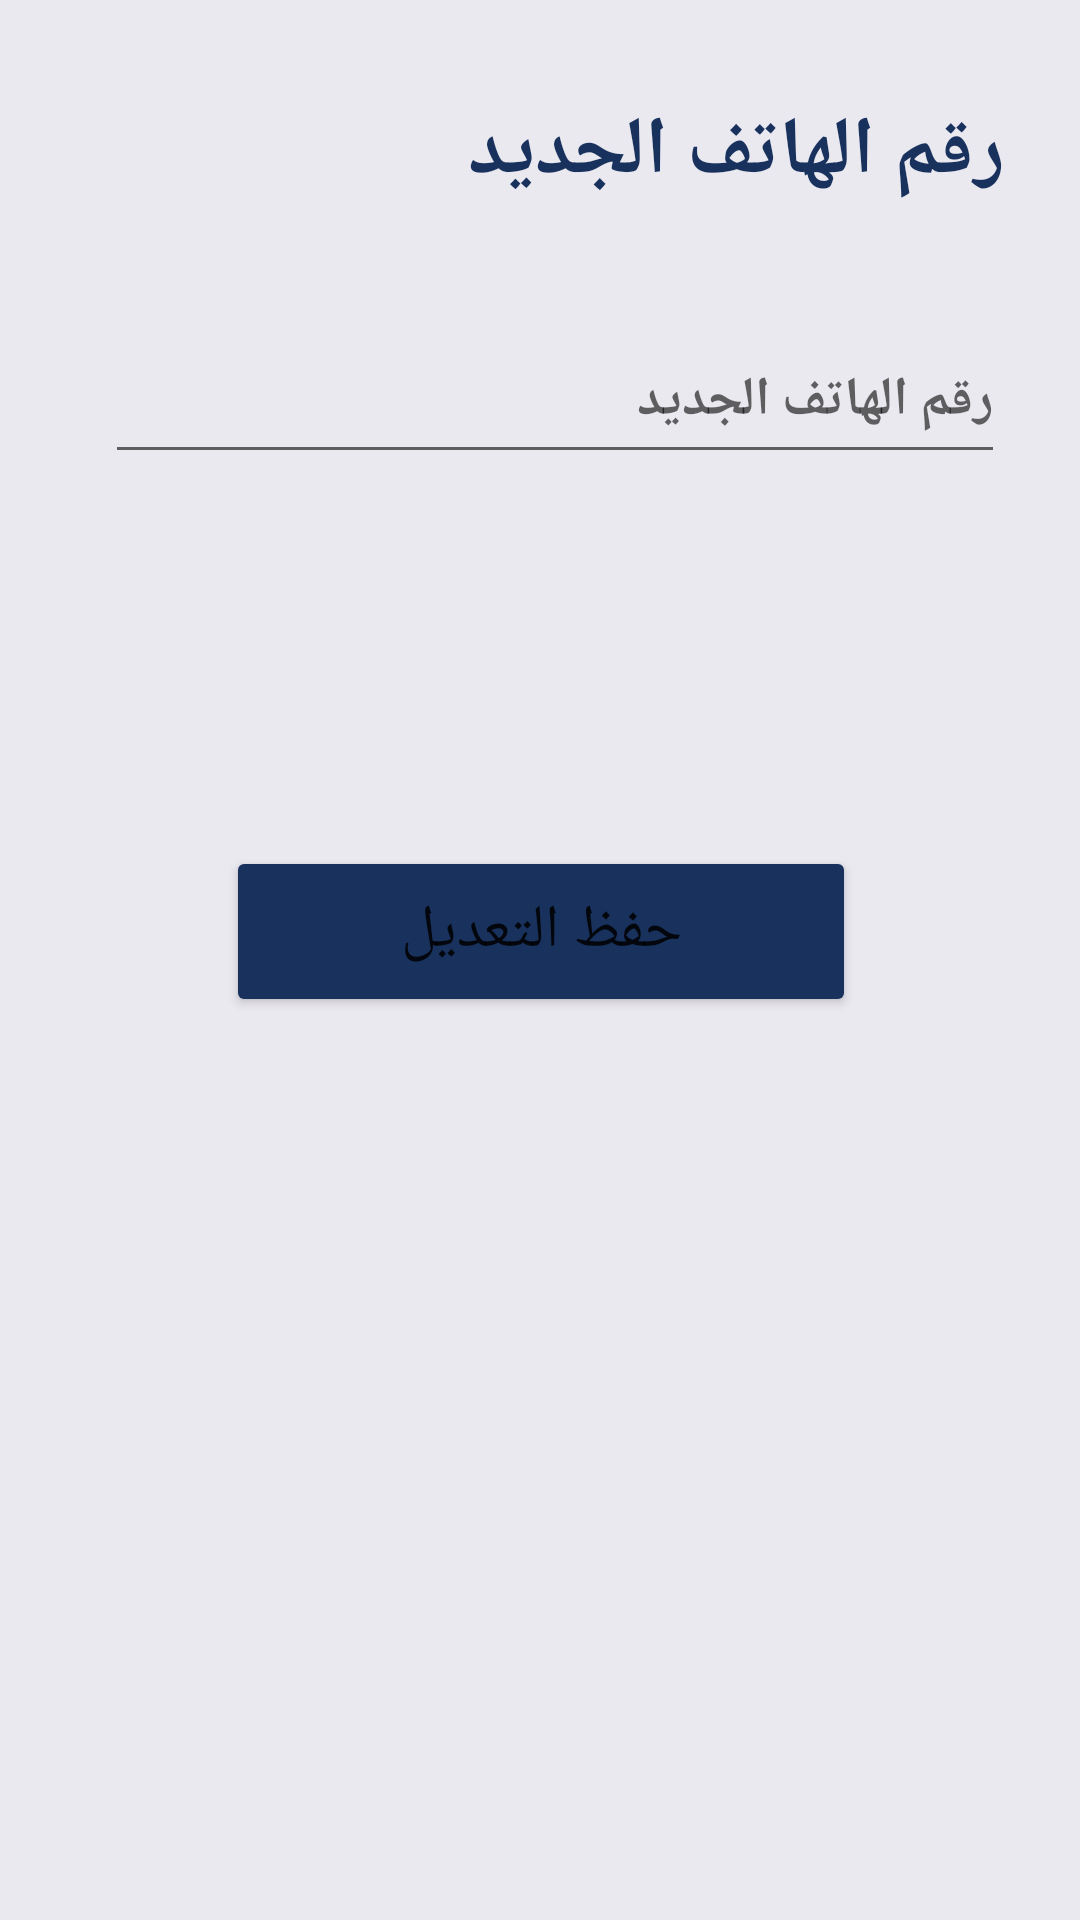

Here is an Android app screen rendered from its layout file. Give the layout XML and the strings, colors and styles it references.
<!-- AndroidManifest.xml: application theme Theme.GraduationProject -->
<!-- res/layout/activity_change_phone_num.xml -->
<?xml version="1.0" encoding="utf-8"?>
<androidx.constraintlayout.widget.ConstraintLayout xmlns:android="http://schemas.android.com/apk/res/android"
    xmlns:app="http://schemas.android.com/apk/res-auto"
    xmlns:tools="http://schemas.android.com/tools"
    android:layout_width="match_parent"
    android:layout_height="match_parent"
    android:background="@color/zumthor"
    tools:context=".ChangePhoneNum">


    <TextView
        android:id="@+id/NewPhone"
        style="@style/stylee"
        android:inputType="text"
        android:text="رقم الهاتف الجديد"
        android:textSize="27dp"
        app:layout_constraintEnd_toEndOf="parent"
        app:layout_constraintStart_toStartOf="parent"
        app:layout_constraintTop_toTopOf="parent" />

    <EditText
        android:id="@+id/editTextPhone"
        style="@style/stylee"
        android:hint="رقم الهاتف الجديد"
        android:inputType="number"
        app:layout_constraintEnd_toEndOf="parent"
        app:layout_constraintStart_toStartOf="parent"
        app:layout_constraintTop_toBottomOf="@+id/NewPhone" />

    <Button
        android:id="@+id/save_Button"
        android:layout_width="210dp"
        android:layout_height="57dp"
        android:layout_marginTop="124dp"
        android:backgroundTint="@color/blue"
        android:onClick="btnClkChange"
        android:text="حفظ التعديل"
        android:textSize="20dp"
        app:layout_constraintEnd_toEndOf="parent"
        app:layout_constraintHorizontal_bias="0.502"
        app:layout_constraintStart_toStartOf="parent"
        app:layout_constraintTop_toBottomOf="@+id/editTextPhone" />
</androidx.constraintlayout.widget.ConstraintLayout>
<!-- resources referenced by this layout -->
<resources>
  <color name="blue">#18325D</color>
  <color name="zumthor">#EBE9F0</color>
  <style name="stylee">
          <item name="android:layout_width">300dp</item>
          <item name="android:layout_height">47dp</item>
          <item name="android:layout_marginLeft">10dp</item>
          <item name="android:layout_marginTop">32dp</item>
          <item name="android:fontFamily">sans-serif-condensed</item>
          <item name="android:foregroundGravity">center</item>
          <item name="android:gravity">right</item>
          <item name="android:inputType">textPassword</item>
          <item name="android:textColor">@color/blue</item>
          <item name="android:textSize">18dp</item>
          <item name="android:textStyle">normal|bold</item>
      </style>
  <style name="Theme.GraduationProject" parent="Theme.MaterialComponents.DayNight.DarkActionBar">
          
          <item name="colorPrimary">@color/blue</item>
          <item name="colorPrimaryVariant">@color/blue</item>
          <item name="colorOnPrimary">@color/white</item>
          
          <item name="colorSecondary">@color/teal_200</item>
          <item name="colorSecondaryVariant">@color/teal_700</item>
          <item name="colorOnSecondary">@color/black</item>
          
          <item name="android:statusBarColor" tools:targetApi="l">?attr/colorPrimaryVariant</item>
          
      </style>
  <color name="white">#FFFFFFFF</color>
  <color name="teal_200">#FF03DAC5</color>
  <color name="teal_700">#FF018786</color>
  <color name="black">#FF000000</color>
</resources>
